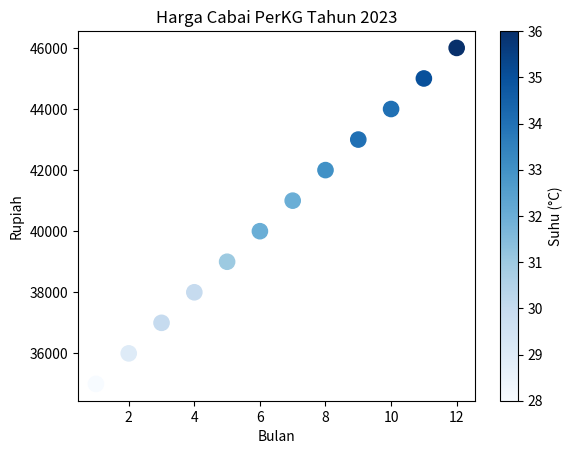

Python code for this plot:
# barplot adalah diagram batang
# scatter plot adalah diagram titik
import matplotlib.pyplot as plt
plt.style.use('tableau-colorblind10')

# # Data harga beras per kg di tahun 2023 dalam bentuk list (sumber BPS)
# bulan = [1, 2, 3, 4, 5, 6, 7, 8, 9, 10, 11, 12]
# harga_beras = [11647, 11990, 12041, 12092, 12102, 12115, 12141, 12265, 13036, 13315, 13380, 13458]

# rerata = sum(harga_beras) / len(harga_beras)
# # cara menambahkan garis horizontal dan vertikal
# # plt.axhline(y=rerata, color='r', linestyle='--', label=f'Rerata: {rerata:.2f}')
# # plt.axvline(x=6.5, color='g', linestyle='--', label='Tengah Tahun')

# plt.axhspan(0, rerata, facecolor='green', alpha=0.3, label=f'Rerata: {rerata:.2f}')

# plt.bar(bulan, harga_beras)
# # buat batasan y axis
# plt.ylim(11000, 14000)
# # batasi x axis
# # plt.xlim(1, 12)

# # atur x ticks
# plt.xticks(bulan)
# # atur y ticks
# plt.yticks([11000, 11500, 12000, 12500, 13000, 13500, 14000])

# plt.title("Harga Beras PerKG Tahun 2023")
# plt.xlabel("Bulan")
# plt.ylabel("Rupiah")
# plt.legend()
# plt.show()

# scatter plot
# data bulan, harga cabai, dan suhu
bulan = [1, 2, 3, 4, 5, 6, 7, 8, 9, 10, 11, 12]
harga_cabai = [35000, 36000, 37000, 38000, 39000, 40000, 41000, 42000, 43000, 44000, 45000, 46000]
suhu = [28, 29, 30, 30, 31, 32, 32, 33, 34, 34, 35, 36]

# plt.scatter(bulan, harga_cabai, s=120, marker='o', color="black", edgecolors="red")
plt.scatter(bulan, harga_cabai, c=suhu, s=120, cmap="Blues")
plt.colorbar(label='Suhu (°C)')
plt.title("Harga Cabai PerKG Tahun 2023")
plt.xlabel("Bulan")
plt.ylabel("Rupiah")
plt.show()
